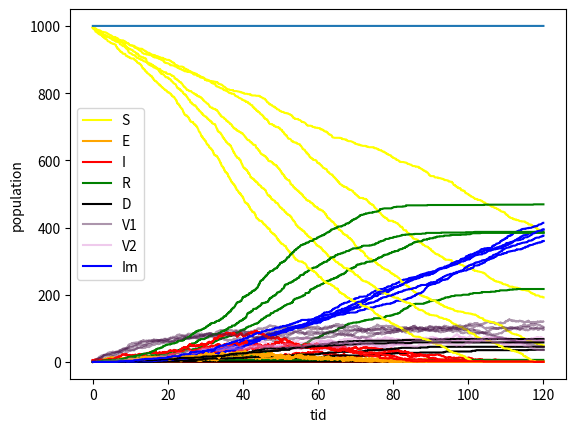

Write Python code to recreate this figure.
import numpy as np
import random
import matplotlib.pyplot as plt

beta = 0.3 
gamma = 1 / 7 #sjuk 7 dagar/individ
population = 1000
alfa = 1 / 2 #2 dagar inkubationstid 
mu = 1 / 50 #dagar/individ innan död
lam = 5 #5 pers vacc/tidsenhet
theta = 1 / 21 #två veckors mellanrumm mellan dos1 och 2
epsilon1 = 0.5 #takt från dos1 till exposed
epsilon2 = 0.1 #takt från dos2 till exposed
phi = 1 / 14 # dagar till immun från dos2

tspan = [0, 120]
Y0 = [995, 0, 5, 0, 0, 0, 0, 0] #S, E, I, R, D, V1, V2, Im
N = 5

k = [beta, gamma, population, alfa, mu, lam, theta, epsilon1, epsilon2, phi]

def SSA(prop, stoch, X0, tspan, coeff):
    tvec = np.zeros(1)
    tvec[0] = tspan[0]
    Xarr = np.zeros([1, len(X0)])
    Xarr[0,:] = X0
    t = tvec[0]
    X = X0
    sMat = stoch()
    
    while t < tspan[1]:
        re = prop(X, coeff)
        a0 = sum(re)
        if a0 > 1e-10:
        
            # Bestäm reaktionstid
            r1 = random.random()
            tau = - np.log(r1) / a0
            t += tau
            tvec = np.append(tvec, t)
            
            # Bestäm vilken reaktion
            r2 = random.random()
            cre = np.cumsum(re)
            cre = cre/cre[-1]
            r = 0
            while cre[r] < r2:
                r += 1
            X = X + sMat[r, :]
            Xarr = np.vstack([Xarr, X])
            
        else: # Alla reaktionshastigheter 0
            print('Simuleringen avslutad vid t=', t)
            return tvec, Xarr
            
            
    return tvec, Xarr

def stoch():
    S = np.array([
        [-1, 1, 0, 0, 0, 0, 0, 0],
        [0, -1, 1, 0, 0, 0, 0, 0],
        [0, 0, -1, 1, 0, 0, 0, 0],
        [0, 0, -1, 0, 1, 0, 0, 0],
        [-1, 0, 0, 0, 0, 1, 0, 0],
        [0, 0, 0, 0, 0, -1, 1, 0],
        [0, 1, 0, 0, 0, -1, 0, 0],
        [0, 1, 0, 0, 0, 0, -1, 0],
        [0, 0, 0, 0, 0, 0, -1, 1]
    ])
    return S

def prop(Y, k):
    beta = k[0]
    gamma = k[1]
    population = k[2]
    alfa = k[3]
    mu = k[4]
    lam = k[5]
    theta = k[6]
    epsilon1 = k[7]
    epsilon2 = k[8]
    phi = k[9]

    S = Y[0]
    E = Y[1]
    I = Y[2]
    R = Y[3]
    D = Y[4]
    V1 = Y[5]
    V2 = Y[6]
    Im = Y[7]


    a1 = beta / population * I * S
    a2 = alfa * E
    a3 = gamma * I
    a4 = mu * I
    a5 = lam  if S > 0 else 0
    a6 = theta * V1
    a7 = epsilon1 * beta / population * I * V1
    a8 = epsilon2 * beta / population * I * V2
    a9 = phi * V2


    return np.array([a1, a2, a3, a4, a5, a6, a7, a8, a9])

for i in range(N):
    t, Y = SSA(prop, stoch, Y0, tspan, k)

    if i == 0:
        plt.plot(t, Y[:, 0], 'yellow', label = "S")
        plt.plot(t, Y[:, 1], color = 'orange', label = "E")
        plt.plot(t, Y[:, 2], 'red', label = "I")
        plt.plot(t, Y[:, 3], 'green', label = "R")
        plt.plot(t, Y[:, 4], color = 'black', label = "D")
        plt.plot(t, Y[:, 5], color = "#47144873", label = "V1")
        plt.plot(t, Y[:, 6], color = "#DA80D169", label = "V2")
        plt.plot(t, Y[:, 7], color = 'blue', label = "Im")
    else:
        plt.plot(t, Y[:, 0], 'yellow')
        plt.plot(t, Y[:, 1], color = 'orange')
        plt.plot(t, Y[:, 2], 'red')
        plt.plot(t, Y[:, 3], 'green')
        plt.plot(t, Y[:, 4], color = 'black')
        plt.plot(t, Y[:, 5], color = "#47144873")
        plt.plot(t, Y[:, 6], color = "#DA80D169")
        plt.plot(t, Y[:, 7], color = 'blue')

total = np.sum(Y, axis=1)
plt.plot(t, total)


plt.xlabel("tid")
plt.ylabel("population")
plt.legend()
plt.show()
